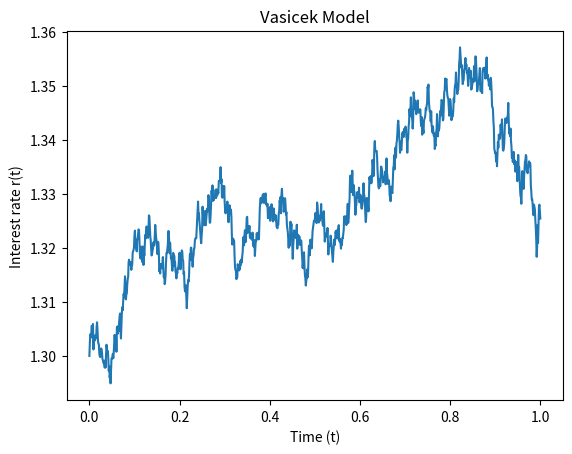

Python code for this plot:
import matplotlib.pyplot as plt
import numpy as np


def vasicek_model(r0, kappa, theta, sigma, T=1, N=1000):

    dt = T/float(N)
    t = np.linspace(0, T, N+1)
    rates = [r0]
    
    for _ in range(N):
        dr = kappa*(theta-rates[-1])*dt + sigma*np.random.normal(0, np.sqrt(dt))
        rates.append(rates[-1]+dr)

    return t, rates

def plot_model(t, r):
    plt.plot(t, r)
    plt.xlabel('Time (t)')
    plt.ylabel('Interest rate r(t)')
    plt.title('Vasicek Model')
    plt.show()

if __name__ == '__main__':

    time, data = vasicek_model(1.3, 0.9, 1.4, 0.05)
    plot_model(time, data)